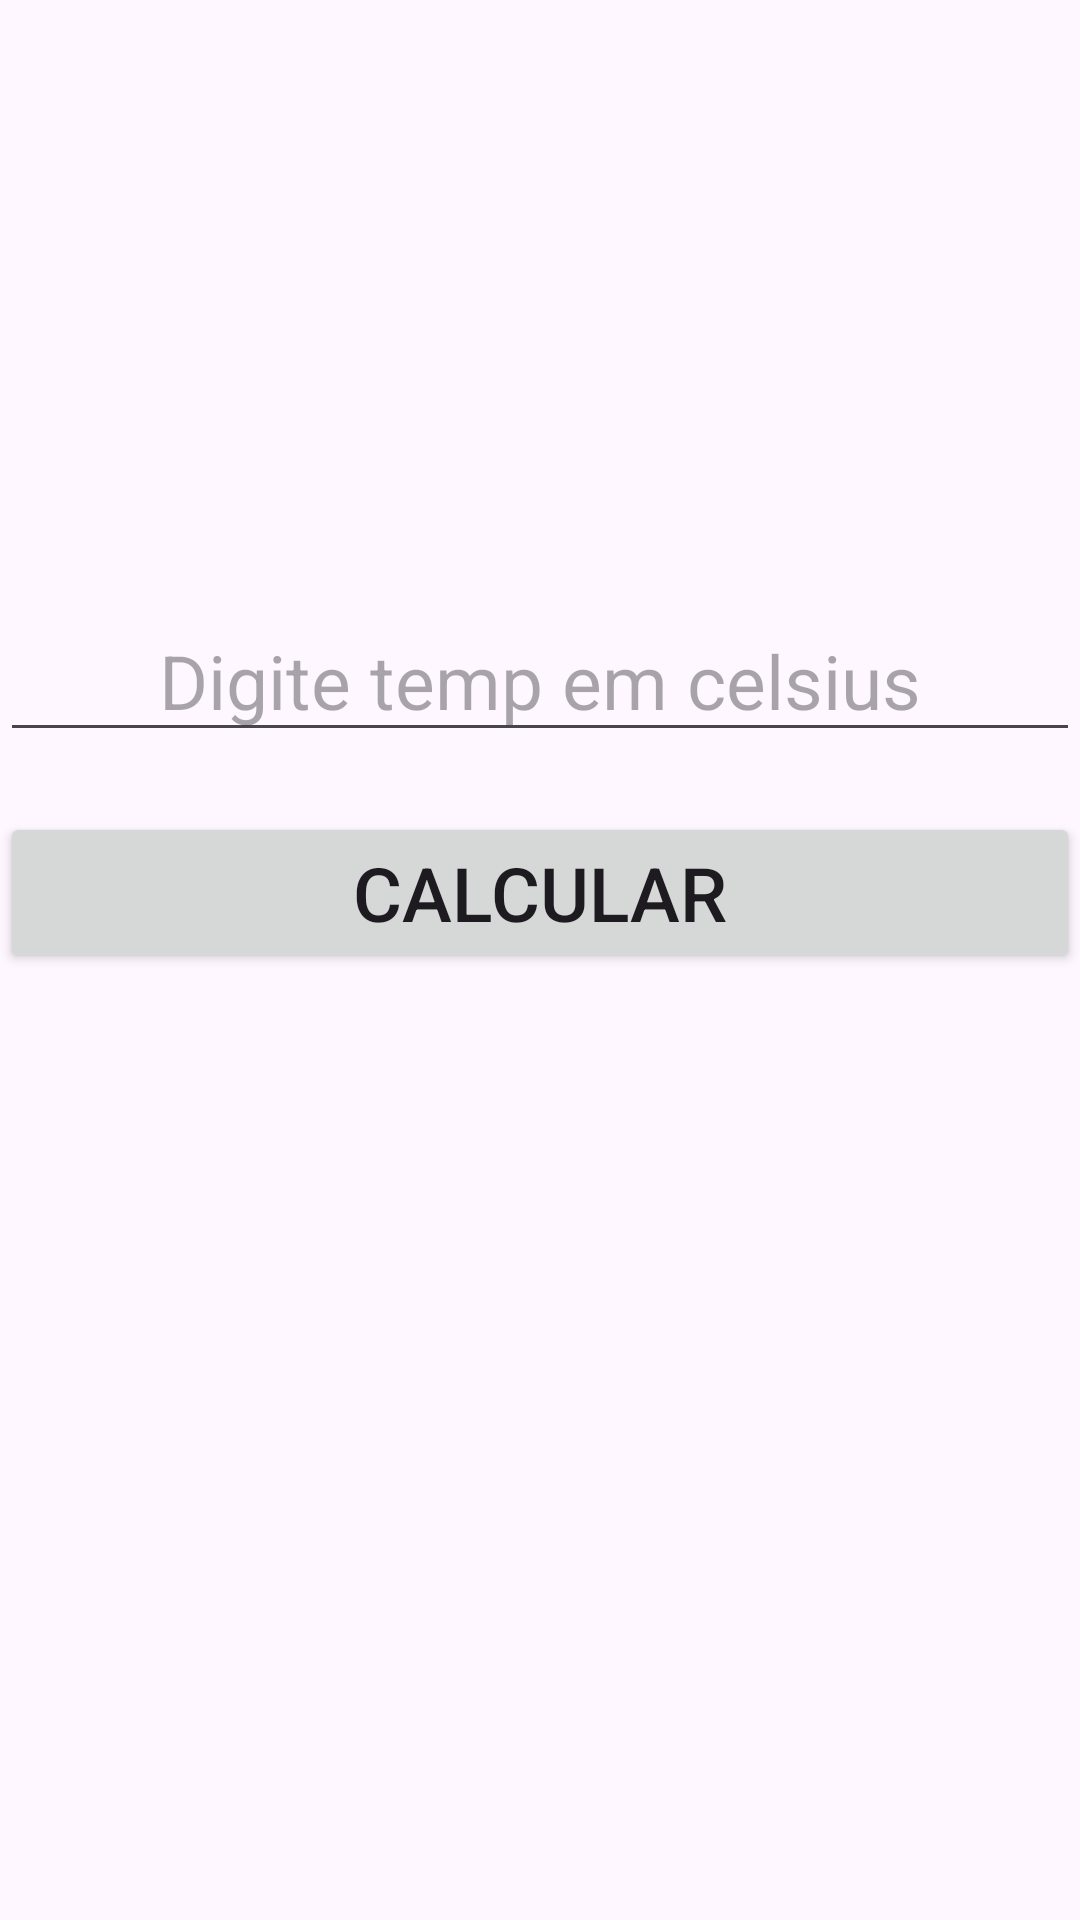

Android layout source for this screen:
<!-- AndroidManifest.xml: application theme Theme.Teste -->
<!-- res/layout/activity_teste.xml -->
<?xml version="1.0" encoding="utf-8"?>
<LinearLayout xmlns:android="http://schemas.android.com/apk/res/android"
    xmlns:app="http://schemas.android.com/apk/res-auto"
    xmlns:tools="http://schemas.android.com/tools"
    android:id="@+id/main"
    android:layout_width="match_parent"
    android:layout_height="match_parent"
    android:orientation="vertical"
    tools:context=".Activity2">

    <EditText
        android:id="@+id/tempC"
        android:layout_width="match_parent"
        android:layout_height="wrap_content"
        android:layout_marginTop="200dp"
        android:gravity="center"
        android:hint="Digite temp em celsius"
        android:inputType="numberDecimal"
        android:textSize="25dp" />

    <Button
        android:layout_width="match_parent"
        android:layout_height="wrap_content"
        android:layout_marginTop="20dp"
        android:onClick="btnClick"
        android:text="CALCULAR"
        android:textSize="25dp" />


</LinearLayout>
<!-- resources referenced by this layout -->
<resources>
  <style name="Theme.Teste" parent="Base.Theme.Teste" />
  <style name="Base.Theme.Teste" parent="Theme.Material3.DayNight">
          
          
      </style>
</resources>
